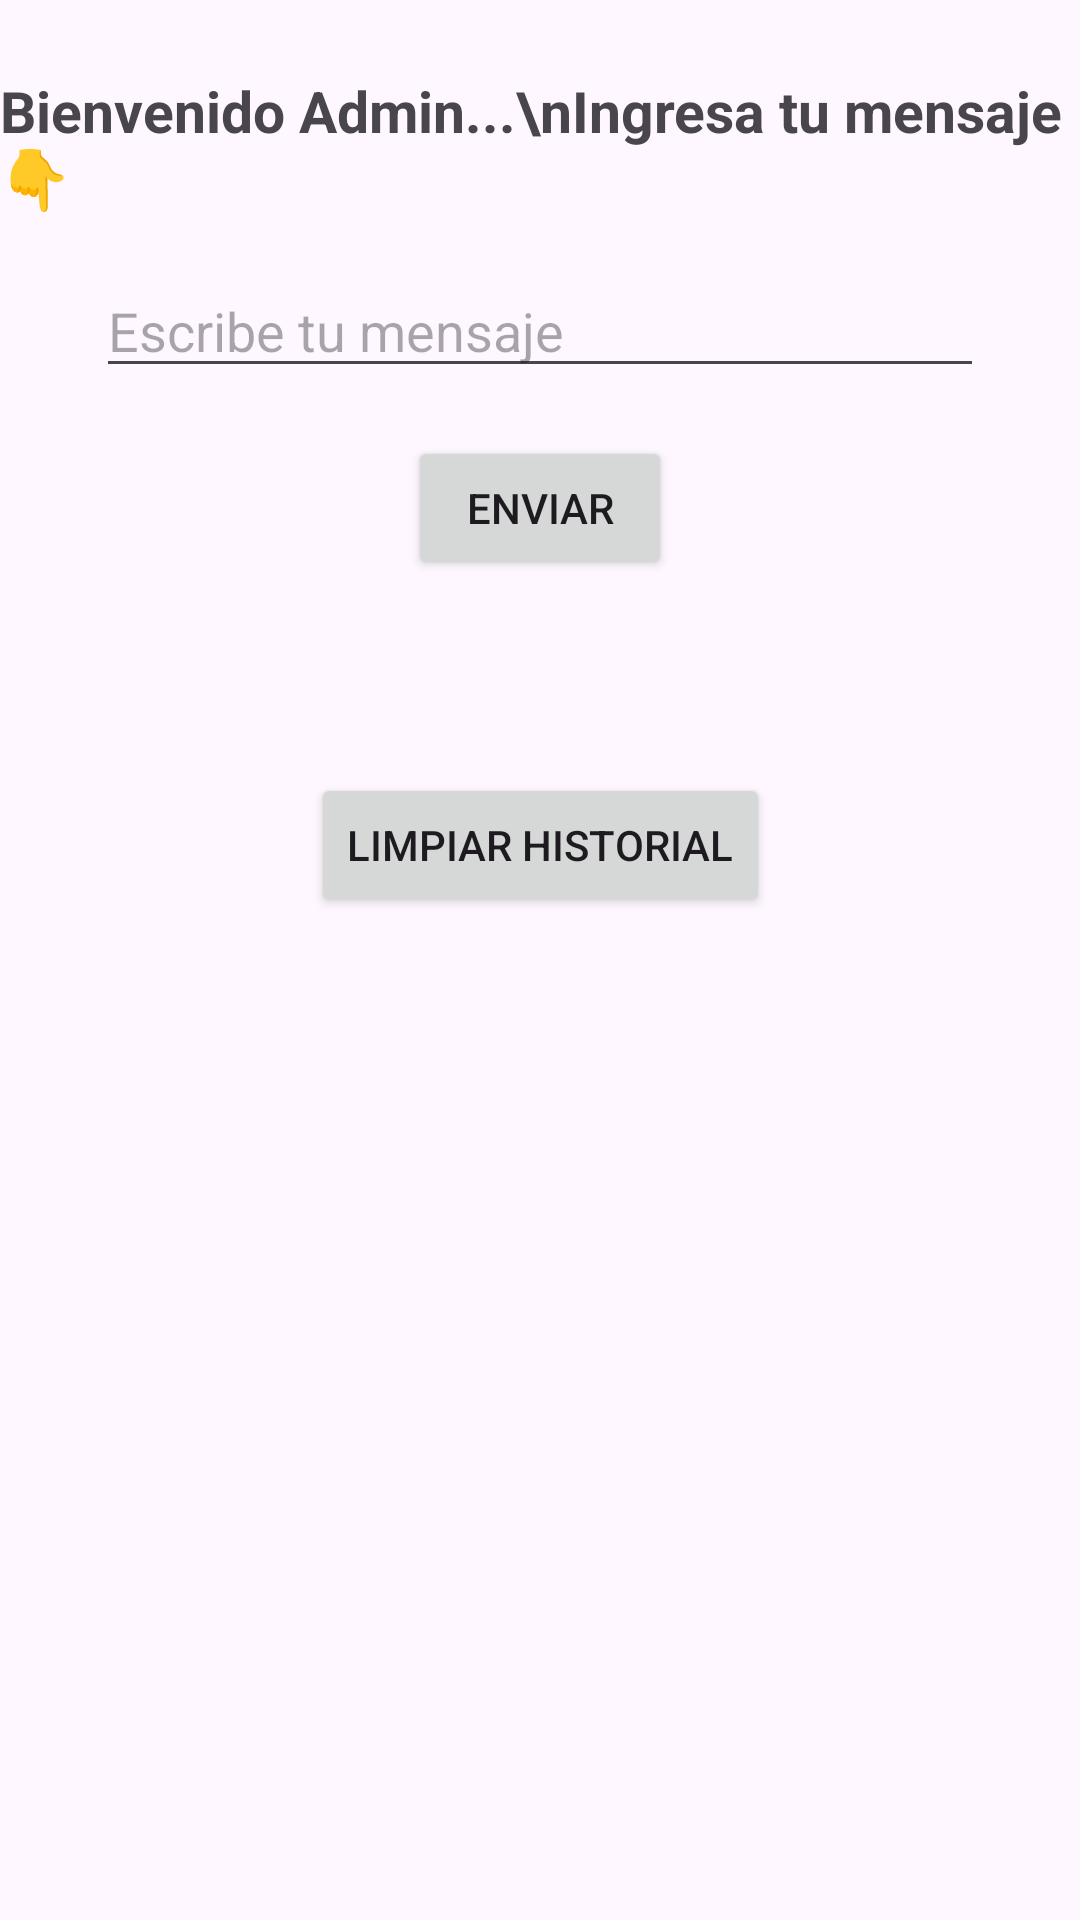

Produce the Android XML layout that renders to this screen, including the resource entries it uses.
<!-- AndroidManifest.xml: application theme Theme.AcitvityApp -->
<!-- res/layout/activity_main.xml -->
<?xml version="1.0" encoding="utf-8"?>
<androidx.constraintlayout.widget.ConstraintLayout xmlns:android="http://schemas.android.com/apk/res/android"
    xmlns:app="http://schemas.android.com/apk/res-auto"
    xmlns:tools="http://schemas.android.com/tools"
    android:layout_width="match_parent"
    android:layout_height="match_parent"
    tools:context=".MainActivity">

    <TextView
        android:id="@+id/textView3"
        android:layout_width="wrap_content"
        android:layout_height="wrap_content"
        android:text="Bienvenido Admin...\nIngresa tu mensaje 👇"
        android:textSize="19dp"
        android:textStyle="bold"
        app:layout_constraintTop_toTopOf="parent"
        app:layout_constraintStart_toStartOf="parent"
        app:layout_constraintEnd_toEndOf="parent"
        app:layout_constraintHorizontal_bias="0.5"
        android:layout_marginTop="24dp" />

    <com.google.android.material.textfield.TextInputEditText
        android:id="@+id/mensajeEditText"
        android:layout_width="0dp"
        android:layout_height="wrap_content"
        android:hint="Escribe tu mensaje"
        app:layout_constraintTop_toBottomOf="@+id/textView3"
        app:layout_constraintStart_toStartOf="parent"
        app:layout_constraintEnd_toEndOf="parent"
        android:layout_marginStart="32dp"
        android:layout_marginEnd="32dp"
        android:layout_marginTop="16dp" />

    <Button
        android:id="@+id/boton"
        android:layout_width="wrap_content"
        android:layout_height="wrap_content"
        android:text="ENVIAR"
        app:layout_constraintTop_toBottomOf="@+id/mensajeEditText"
        app:layout_constraintStart_toStartOf="parent"
        app:layout_constraintEnd_toEndOf="parent"
        android:layout_marginTop="16dp" />

    
    <TextView
        android:id="@+id/mensajeRecibidoTextView"
        android:layout_width="wrap_content"
        android:layout_height="wrap_content"
        android:text=""
        android:textSize="18sp"
        app:layout_constraintTop_toBottomOf="@+id/boton"
        app:layout_constraintStart_toStartOf="parent"
        app:layout_constraintEnd_toEndOf="parent"
        android:layout_marginTop="24dp" />

    
    <Button
        android:id="@+id/btnLimpiarHistorial"
        android:layout_width="wrap_content"
        android:layout_height="wrap_content"
        android:text="Limpiar Historial"
        app:layout_constraintTop_toBottomOf="@+id/mensajeRecibidoTextView"
        app:layout_constraintStart_toStartOf="parent"
        app:layout_constraintEnd_toEndOf="parent"
        android:layout_marginTop="16dp" />

</androidx.constraintlayout.widget.ConstraintLayout>
<!-- resources referenced by this layout -->
<resources>
  <style name="Theme.AcitvityApp" parent="Base.Theme.AcitvityApp" />
  <style name="Base.Theme.AcitvityApp" parent="Theme.Material3.DayNight.NoActionBar">
          
          <item name="colorPrimary">#03A9F4</item>
  
      </style>
</resources>
